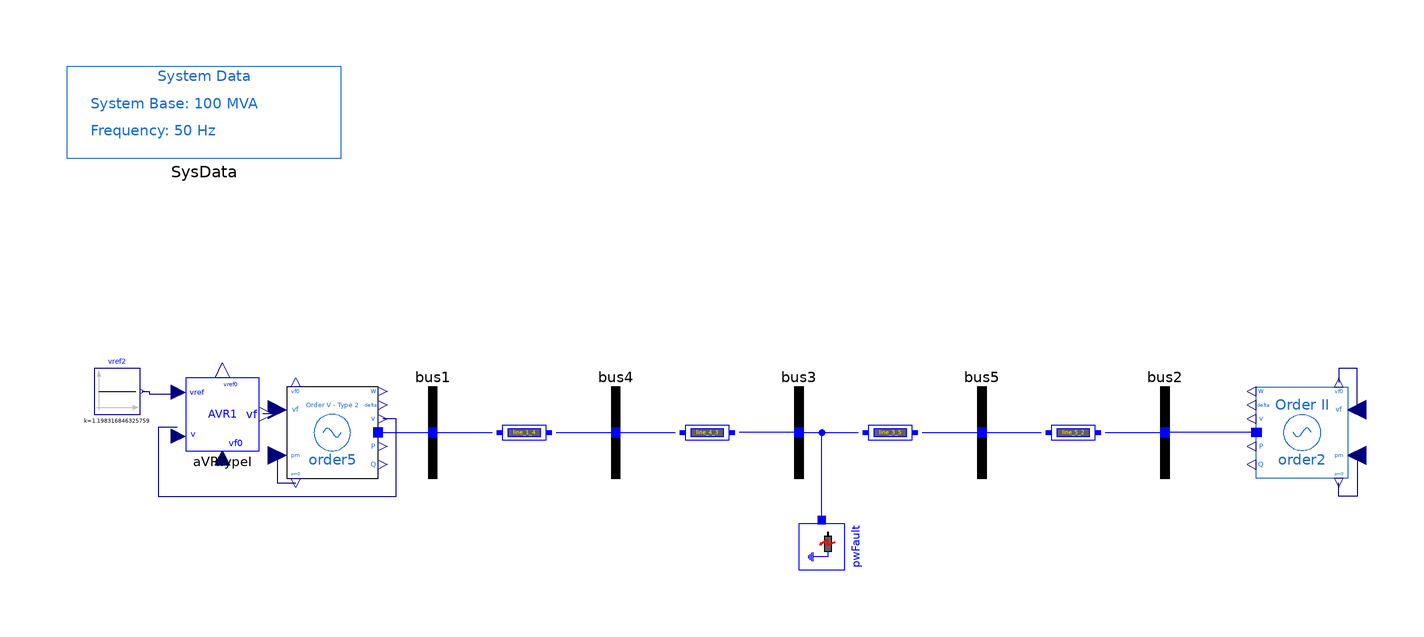

Above is the diagram view of the following Modelica model: its components placed by their Placement annotations and its connect equations drawn as lines.

model FifthOrder_AVRI "5-bus system with 5th-order machine and AVR Type I"
  extends PSAT_Systems.TwoAreaOld.BaseClasses.BaseOrder5;
  OpenIPSL.Electrical.Controls.PSAT.AVR.AVRTypeI aVRTypeI(
    v0=1.05,
    vrmin=0,
    vrmax=7.57,
    Te=0.4,
    Tr=0.05,
    Ae=0,
    Be=0,
    vref0=1.198316846325759,
    vf0=1.044150598133340) annotation (Placement(transformation(extent={{-134,-4},{-118,12}})));
  Modelica.Blocks.Sources.Constant vref2(k=1.198316846325759) annotation (Placement(transformation(
        extent={{-5,-5},{5,5}},
        rotation=0,
        origin={-149,9})));
equation
  connect(vref2.y, aVRTypeI.vref) annotation (Line(points={{-143.5,9},{-142,9},{-142,8.48},{-135.76,8.48}}, color={0,0,127}));
  connect(aVRTypeI.vf, order5.vf) annotation (Line(points={{-117.2,4.16},{-114.6,4.16},{-114.6,5},{-112,5}}, color={0,0,127}));
  connect(aVRTypeI.v, order5.v) annotation (Line(points={{-135.92,1.12},{-140,1.12},{-140,-14},{-88,-14},{-88,3},{-91,3}}, color={0,0,127}));
  annotation (
    Diagram(coordinateSystem(extent={{-160,-80},{160,80}}, preserveAspectRatio=false)),
    Icon(coordinateSystem(extent={{-160,-80},{160,80}})),
    experiment(
      StopTime=20,
      __Dymola_fixedstepsize=0.0001,
      __Dymola_Algorithm="Rkfix2"),
    __Dymola_experimentSetupOutput,
    Documentation(revisions="<html>
<!--DISCLAIMER-->
<p>OpenIPSL:</p>
<p>Copyright 2016 SmarTS Lab (Sweden)</p>
<ul>
<li>SmarTS Lab, research group at KTH: <a href=\"https://www.kth.se/en\">https://www.kth.se/en</a></li>
</ul>
<p>The authors can be contacted by email: <a href=\"mailto:luigiv@kth.se\">luigiv@kth.se</a></p>

<p>This Source Code Form is subject to the terms of the Mozilla Public License, v. 2.0. </p>
<p>If a copy of the MPL was not distributed with this file, You can obtain one at <a href=\"http://mozilla.org/MPL/2.0/\"> http://mozilla.org/MPL/2.0</a>.</p>

<p></p>
<p>iPSL:</p>
<p>Copyright 2015-2016 RTE (France), SmarTS Lab (Sweden), AIA (Spain) and DTU (Denmark)</p>
<ul>
<li>RTE: <a href=\"http://www.rte-france.com\">http://www.rte-france.com</a></li>
<li>SmarTS Lab, research group at KTH: <a href=\"https://www.kth.se/en\">https://www.kth.se/en</a></li>
<li>AIA: <a href=\"http://www.aia.es/en/energy\"> http://www.aia.es/en/energy</a></li>
<li>DTU: <a href=\"http://www.dtu.dk/english\"> http://www.dtu.dk/english</a></li>
</ul>
<p>The authors can be contacted by email: <a href=\"mailto:info@itesla-ipsl.org\">info@itesla-ipsl.org</a></p>

<p>This Source Code Form is subject to the terms of the Mozilla Public License, v. 2.0. </p>
<p>If a copy of the MPL was not distributed with this file, You can obtain one at <a href=\"http://mozilla.org/MPL/2.0/\"> http://mozilla.org/MPL/2.0</a>.</p>
</html>
", info="<html>
<table cellspacing=\"1\" cellpadding=\"1\" border=\"1\">
<tr>
<td><p>Reference</p></td>
<td><p></p></td>
</tr>
<tr>
<td><p>Last update</p></td>
<td>Tin Rabuzin, May 2016</td>
</tr>
<tr>
<td><p>Author</p></td>
<td><p>Yuwa Chompoobutrgool, SmarTS Lab, KTH Royal Institute of Technology</p></td>
</tr>
<tr>
<td><p>Contact</p></td>
<td><p><a href=\"mailto:luigiv@kth.se\">luigiv@kth.se</a></p></td>
</tr>
</table>
</html>"));
end FifthOrder_AVRI;